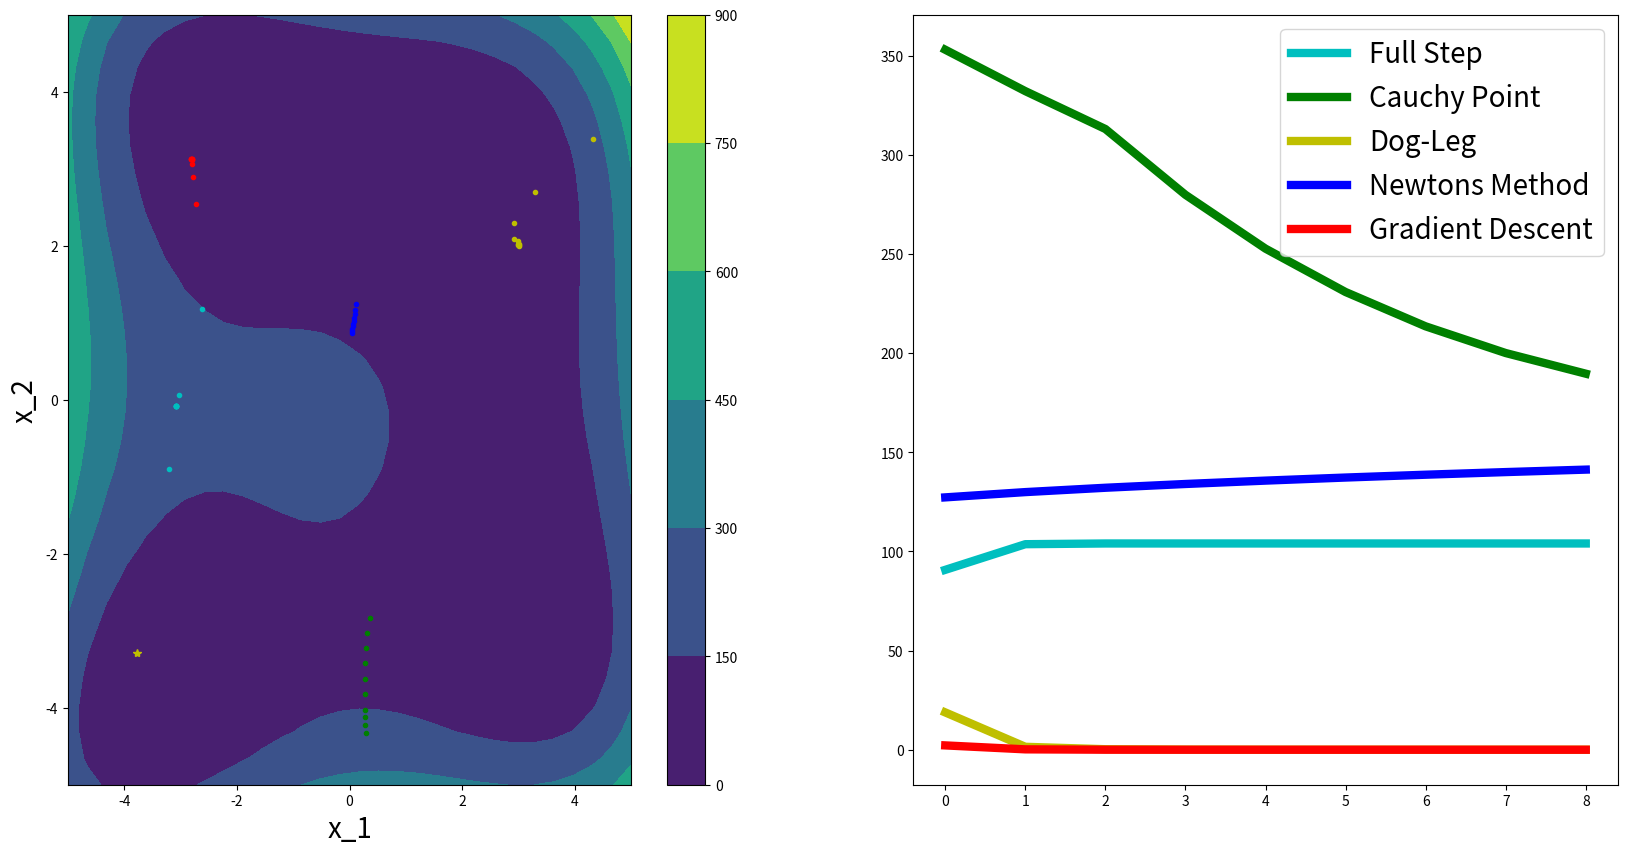
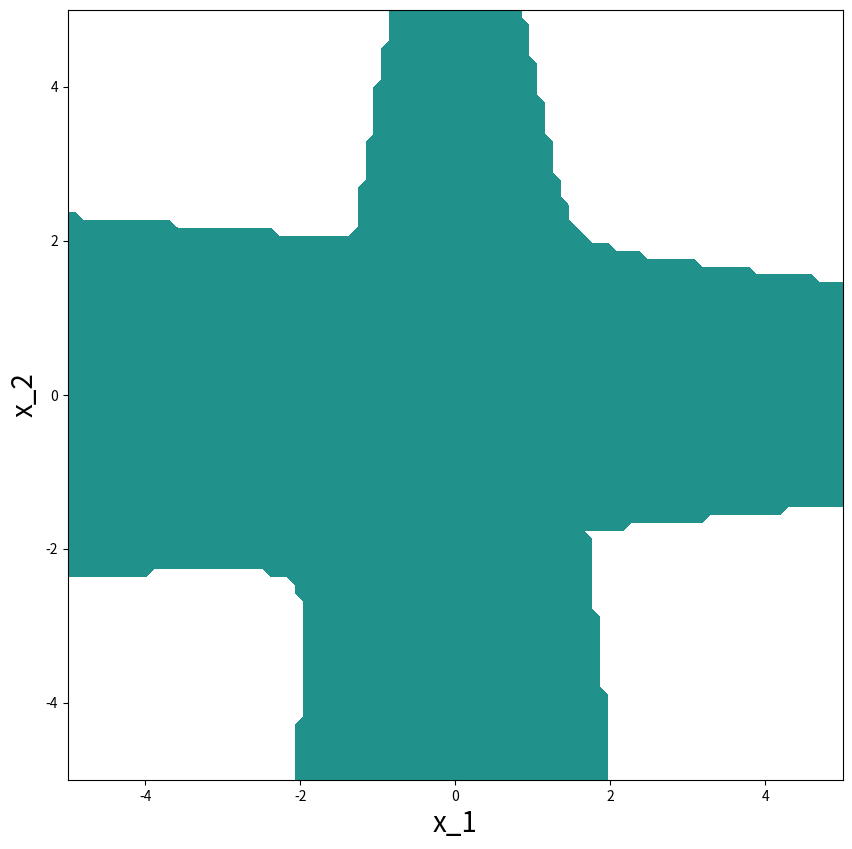

The script that saved these images, in order:
# [redacted]
# Post 7 Trust Region Optimization

#%% Part 1 Trust Region Algorithms and Optimization

import numpy as np
import matplotlib.pyplot as plt

def get_himmel(X): 
    x = X[0]
    y = X[1]
    
    #2-D Himmelblau Function
    f = (x**2 + y - 11)**2 + (x + y**2 - 7)**2
    
    #2-D Himmelblau Function Derivative
    dfx = 4*x**3+4*x*y-44*x+2*x+2*y**2-14
    dfy = 2*x**2+2*y-22+4*x*y+4*y**3-28*y
    df = np.hstack((dfx,dfy))
    
    #2-D Himmelblau Function Second Derivative
    dfxx = 12*x**2+4*y-44+2
    dfxy = 4*x+4*y
    dfyx = dfxy
    dfyy = 2+4*x+12*y**2-28
    ddf = np.hstack((np.vstack((dfxx,dfyx)),np.vstack((dfxy,dfyy))))
    return f, df, ddf

def PlotContour(x,key):
    l = len(x)
    x1 = x
    x2 = x1
    C = np.zeros([l,l])
    for i in np.arange(l):
        for j in np.arange(l):
            x = np.array([x1[i],x2[j]])
            if key == 'himmel':
                f,df,ddf = get_himmel(x)
                C[i,j] = f
    return C

def MakePlot(key):
    l = 30
    x = np.linspace(-5,5,l)
    xx, yy = np.meshgrid(x,x, sparse=True)
    C = PlotContour(x,key)
    plt.contourf(x,x,C)
    plt.colorbar()

def get_m(x,p):
    f,df,ddf = get_himmel(x)
    p = np.array(p)
    m = f + df @ p + 0.5 * p @ ddf @ p
    return m

def get_p(x):
    f,df,ddf = get_himmel(x)
    p = -np.linalg.pinv(ddf) @ df
    return p

def get_rho(x,p):
    fk,_,_ = get_himmel(x)
    fkk,_,_ = get_himmel(x+p)
    m0 = get_m(x,np.zeros(len(x)))
    mp = get_m(x,p)
    rho = (fk-fkk)/(m0-mp)
    return rho

def projection(x):
    if x[0] < -5:
        x[0] = -5
    elif x[0] > 5:
        x[0] = 5
    if x[1] < -5:
        x[1] = -5
    elif x[1] > 5:
        x[1] = 5
    return x

def trust_region(p,x,delta,k):
    eta = 0.1
    delta_hat = 1
    rho = get_rho(x[k,:],p)
    if rho < 0.25:
        delta = 0.25*delta
    else:
        if rho > 0.75 and np.linalg.norm(p,2) < delta:
            delta = np.min(np.array([2*delta,delta_hat]))
        else:
            delta = delta
    if rho > eta or rho <= 0:
        x[k+1,:] = x[k,:] + p
    else:
        x[k+1,:] = x[k,:]
    x[k+1,:] = projection(x[k+1,:])
    return x,delta

plt.figure(figsize=(20,10))
plt.subplot(1,2,1)
MakePlot('himmel')

K = 10
alpha = 0.01

#Initalize
rho = np.zeros(K)
fnm_record = np.zeros(K)
fgd_record = np.zeros(K)
fc_record = np.zeros(K)
ffull_record = np.zeros(K)
fdl_record = np.zeros(K)
x_full = np.zeros([K,2])
x_c = np.zeros([K,2])
x_dl = np.zeros([K,2])
xnm = np.zeros([K,2])
xgd = np.zeros([K,2])

start = np.array([-4,-4])
x_full[0,:] = start
x_c[0,:] = start
x_dl[0,:] = start
xnm[0,:] = start
xgd[0,:] = start
x_full[0,:] = np.random.uniform(low = -5,high = 5, size = 2)
x_c[0,:] = np.random.uniform(low = -5,high = 5, size = 2)
x_dl[0,:] = np.random.uniform(low = -5,high = 5, size = 2)
xnm[0,:] = np.random.uniform(low = -5,high = 5, size = 2)
xgd[0,:] = np.random.uniform(low = -5,high = 5, size = 2)
delta_full = 0.1
delta_c = 0.1
delta_dl = 0.1

#Trust Region from SciPy
from scipy.optimize import minimize

#Make Wrappers of BFGS for scipy optimize minimize
def wrapper_f(p):
    y,_,_ = get_himmel(p)
    return y

def wrapper_df(p):
    _,dy,_ = get_himmel(p)
    return dy

def wrapper_ddf(p):
    _,_,ddf = get_himmel(p)
    return ddf

dogleg_info = minimize(wrapper_f,x0 = start, method='dogleg', 
                       jac = wrapper_df, hess = wrapper_ddf)
x_scipy_opt = dogleg_info['x']

for k in np.arange(K-1):
    
    #Trust Region Method Full Step
    p_full = get_p(x_full[k,:])
    x_full,delta_full = trust_region(p_full,x_full,delta_full,k)
    f,_,_ = get_himmel(x_full[k+1,:])
    ffull_record[k] = f
    
    #Trust Region Cauchy Point
    _,g,B = get_himmel(x_c[k,:])
    v = g @ B @ g.T
    if v <= 0:
        tau = 1
    else:
        tau = np.min([np.linalg.norm(g,2)**3/(delta_c * v),1])
    p_c = -tau * delta_c / np.linalg.norm(g,2) * g
    x_c,delta_c = trust_region(p_c,x_c,delta_c,k)    
    f,_,_ = get_himmel(x_c[k+1,:])
    fc_record[k] = f
    
    #DogLeg Method
    _,g,B = get_himmel(x_dl[k,:])
    p_u = - g.T @ g / (g.T @ B @ g) * g
    p_B = - np.linalg.pinv(B) @ g
    if tau > 0 and tau <= 1:
        p_dl = tau * p_u
    elif tau > 1 and tau <= 2:
        p_dl = p_u + (tau - 1) * (p_B - p_u)
    x_dl,delta_dl = trust_region(p_dl,x_dl,delta_dl,k)    
    f,_,_ = get_himmel(x_dl[k+1,:])
    fdl_record[k] = f
    x_dl[k+1,:] = projection(x_dl[k+1,:])
            
    #Comparison to Newton's Method
    pnm = get_p(xnm[k,:])
    xnm[k+1,:] = xnm[k,:] + alpha * pnm
    ff,_,_ = get_himmel(xnm[k+1,:])
    fnm_record[k] = ff
    xnm[k+1,:] = projection(xnm[k+1,:])
    
    #Comparison to Gradient Descent
    _,pgd,_ = get_himmel(xgd[k,:])
    xgd[k+1,:] = xgd[k,:] - alpha * pgd
    fff,_,_ = get_himmel(xgd[k+1,:])
    fgd_record[k] = fff
    xgd[k+1,:] = projection(xgd[k+1,:])

plt.plot(x_full[:,0],x_full[:,1],'c.')
plt.plot(x_c[:,0],x_c[:,1],'g.')
plt.plot(x_dl[:,0],x_dl[:,1],'y.')
plt.plot(xgd[:,0],xgd[:,1],'r.')
plt.plot(xnm[:,0],xnm[:,1],'b.')
plt.plot(x_scipy_opt[0],x_scipy_opt[1],'y*')
plt.xlabel('x_1',fontsize=20)
plt.ylabel('x_2',fontsize=20)

plt.subplot(1,2,2)
plt.plot(np.arange(len(ffull_record)-1),ffull_record[0:-1],'c',linewidth=6)
plt.plot(np.arange(len(fc_record)-1),fc_record[0:-1],'g',linewidth=6)
plt.plot(np.arange(len(fdl_record)-1),fdl_record[0:-1],'y',linewidth=6)
plt.plot(np.arange(len(fnm_record)-1),fnm_record[0:-1],'b',linewidth=6)
plt.plot(np.arange(len(fgd_record)-1),fgd_record[0:-1],'r',linewidth=6)
plt.legend(['Full Step','Cauchy Point','Dog-Leg','Newton''s Method','Gradient Descent'],
           fontsize=20)

#%% Part 2 Positive Definitness of f(x)

def is_pos_def(A):
    return np.all(np.linalg.eigvals(A) > 0)

x = np.linspace(-5,5,100)
l = len(x)
x1 = x
x2 = x1
C = np.zeros([l,l])
for i in np.arange(l):
    for j in np.arange(l):
        x = np.array([x1[i],x2[j]])
        _,_,ddf = get_himmel(x)
        C[i,j] = is_pos_def(ddf)

X, Y = np.meshgrid(x1, x2)
plt.figure(figsize=(10,10))
plt.contourf(X, Y, C, levels=[0,0.9])
plt.xlabel('x_1',fontsize=20)
plt.ylabel('x_2',fontsize=20)